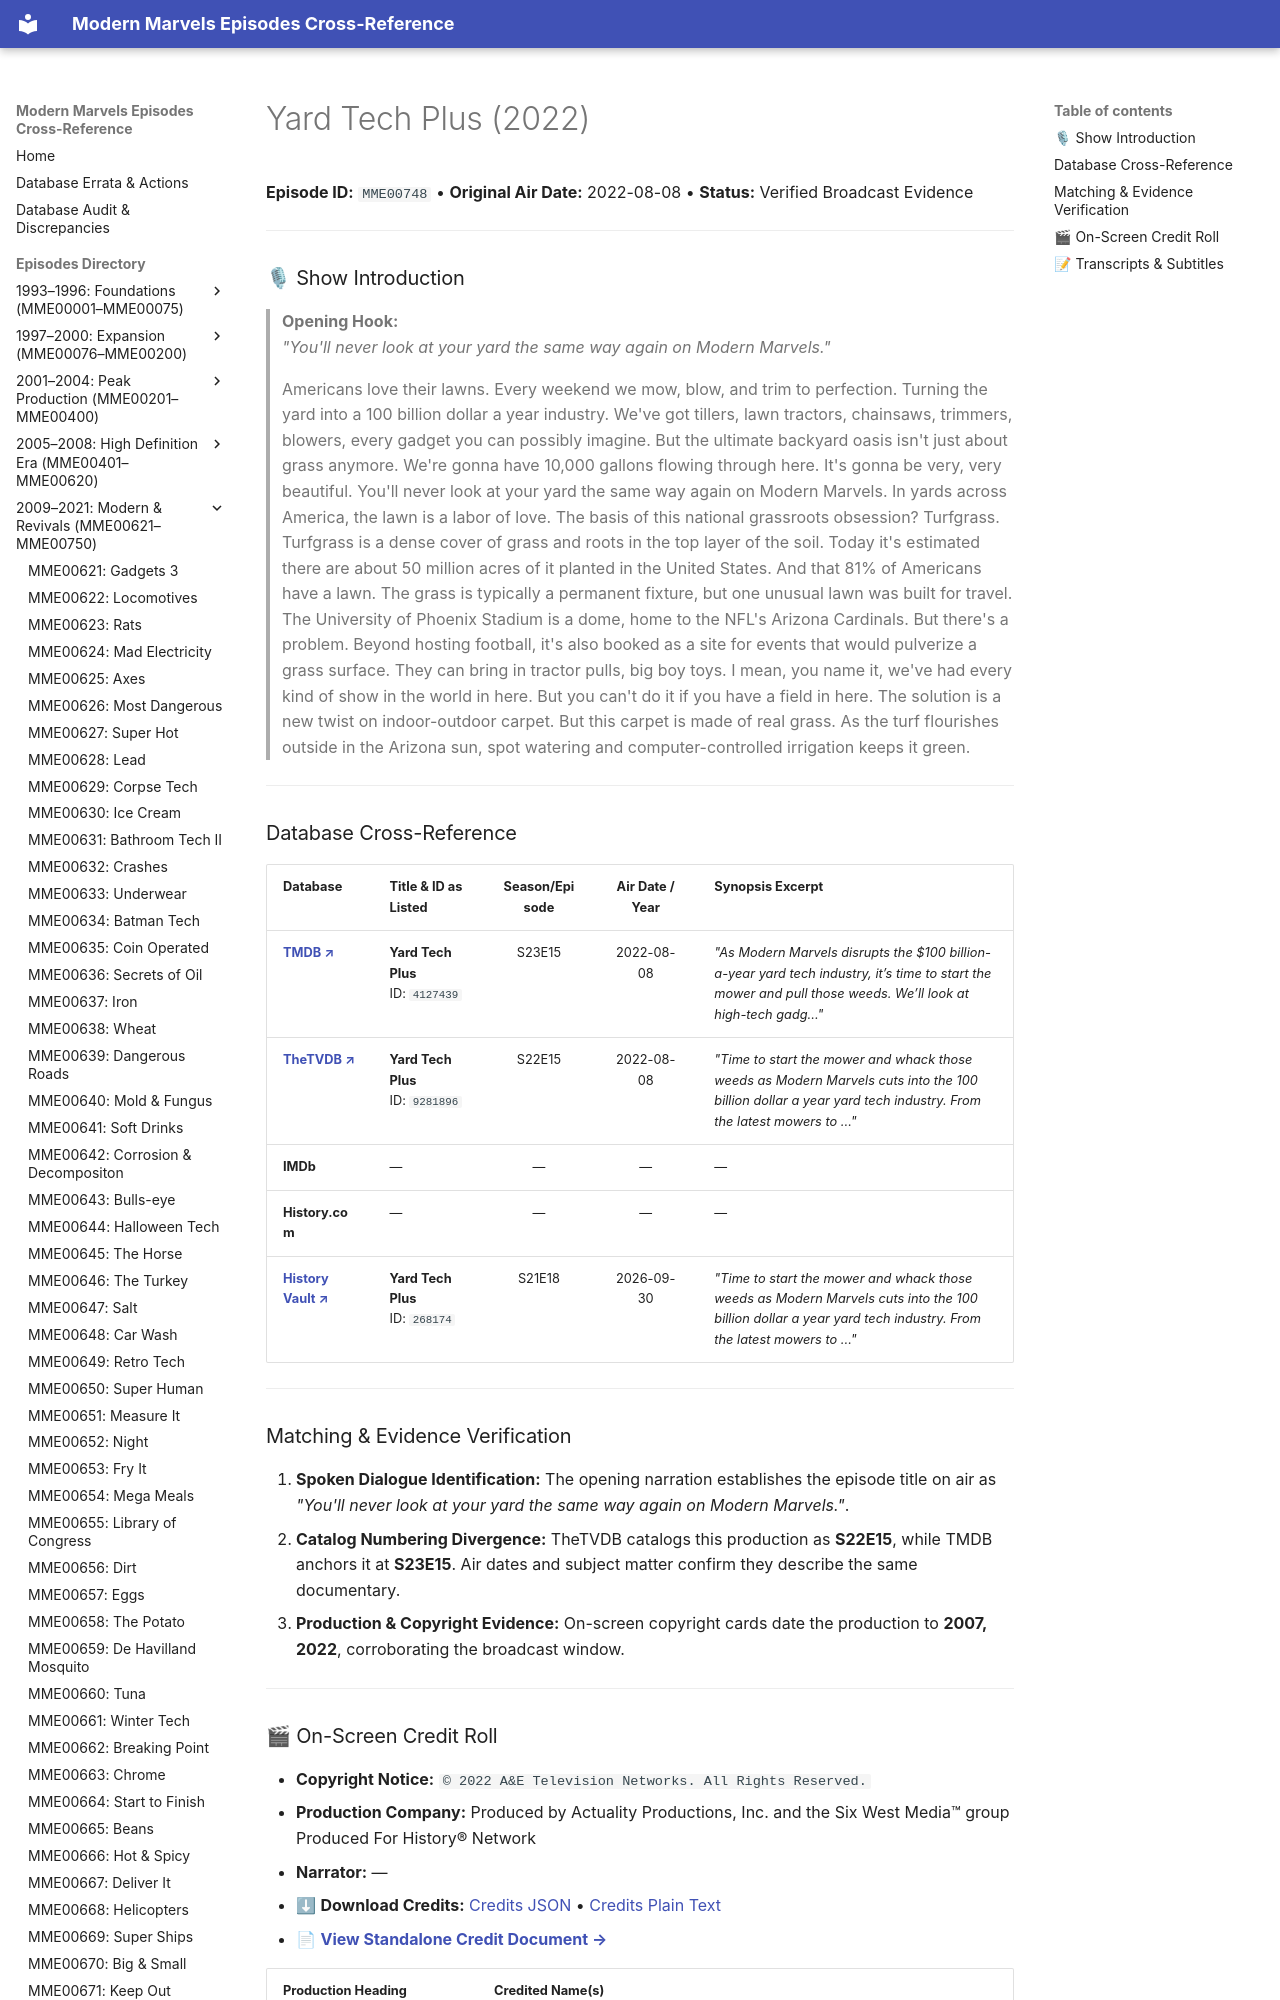

repository: ModernMarvelsFan/ModernMarvels · page: episodes/MME00748/index.html · generator: mkdocs

# Yard Tech Plus (2022)

**Episode ID:** `MME00748` • **Original Air Date:** 2022-08-08 • **Status:** Verified Broadcast Evidence

---

### 🎙 Show Introduction

> **Opening Hook:**  
> *"You'll never look at your yard the same way again on Modern Marvels."*

> Americans love their lawns. Every weekend we mow, blow, and trim to perfection. Turning the yard into a 100 billion dollar a year industry. We've got tillers, lawn tractors, chainsaws, trimmers, blowers, every gadget you can possibly imagine. But the ultimate backyard oasis isn't just about grass anymore. We're gonna have 10,000 gallons flowing through here. It's gonna be very, very beautiful. You'll never look at your yard the same way again on Modern Marvels. In yards across America, the lawn is a labor of love. The basis of this national grassroots obsession? Turfgrass. Turfgrass is a dense cover of grass and roots in the top layer of the soil. Today it's estimated there are about 50 million acres of it planted in the United States. And that 81% of Americans have a lawn. The grass is typically a permanent fixture, but one unusual lawn was built for travel. The University of Phoenix Stadium is a dome, home to the NFL's Arizona Cardinals. But there's a problem. Beyond hosting football, it's also booked as a site for events that would pulverize a grass surface. They can bring in tractor pulls, big boy toys. I mean, you name it, we've had every kind of show in the world in here. But you can't do it if you have a field in here. The solution is a new twist on indoor-outdoor carpet. But this carpet is made of real grass. As the turf flourishes outside in the Arizona sun, spot watering and computer-controlled irrigation keeps it green.

---
